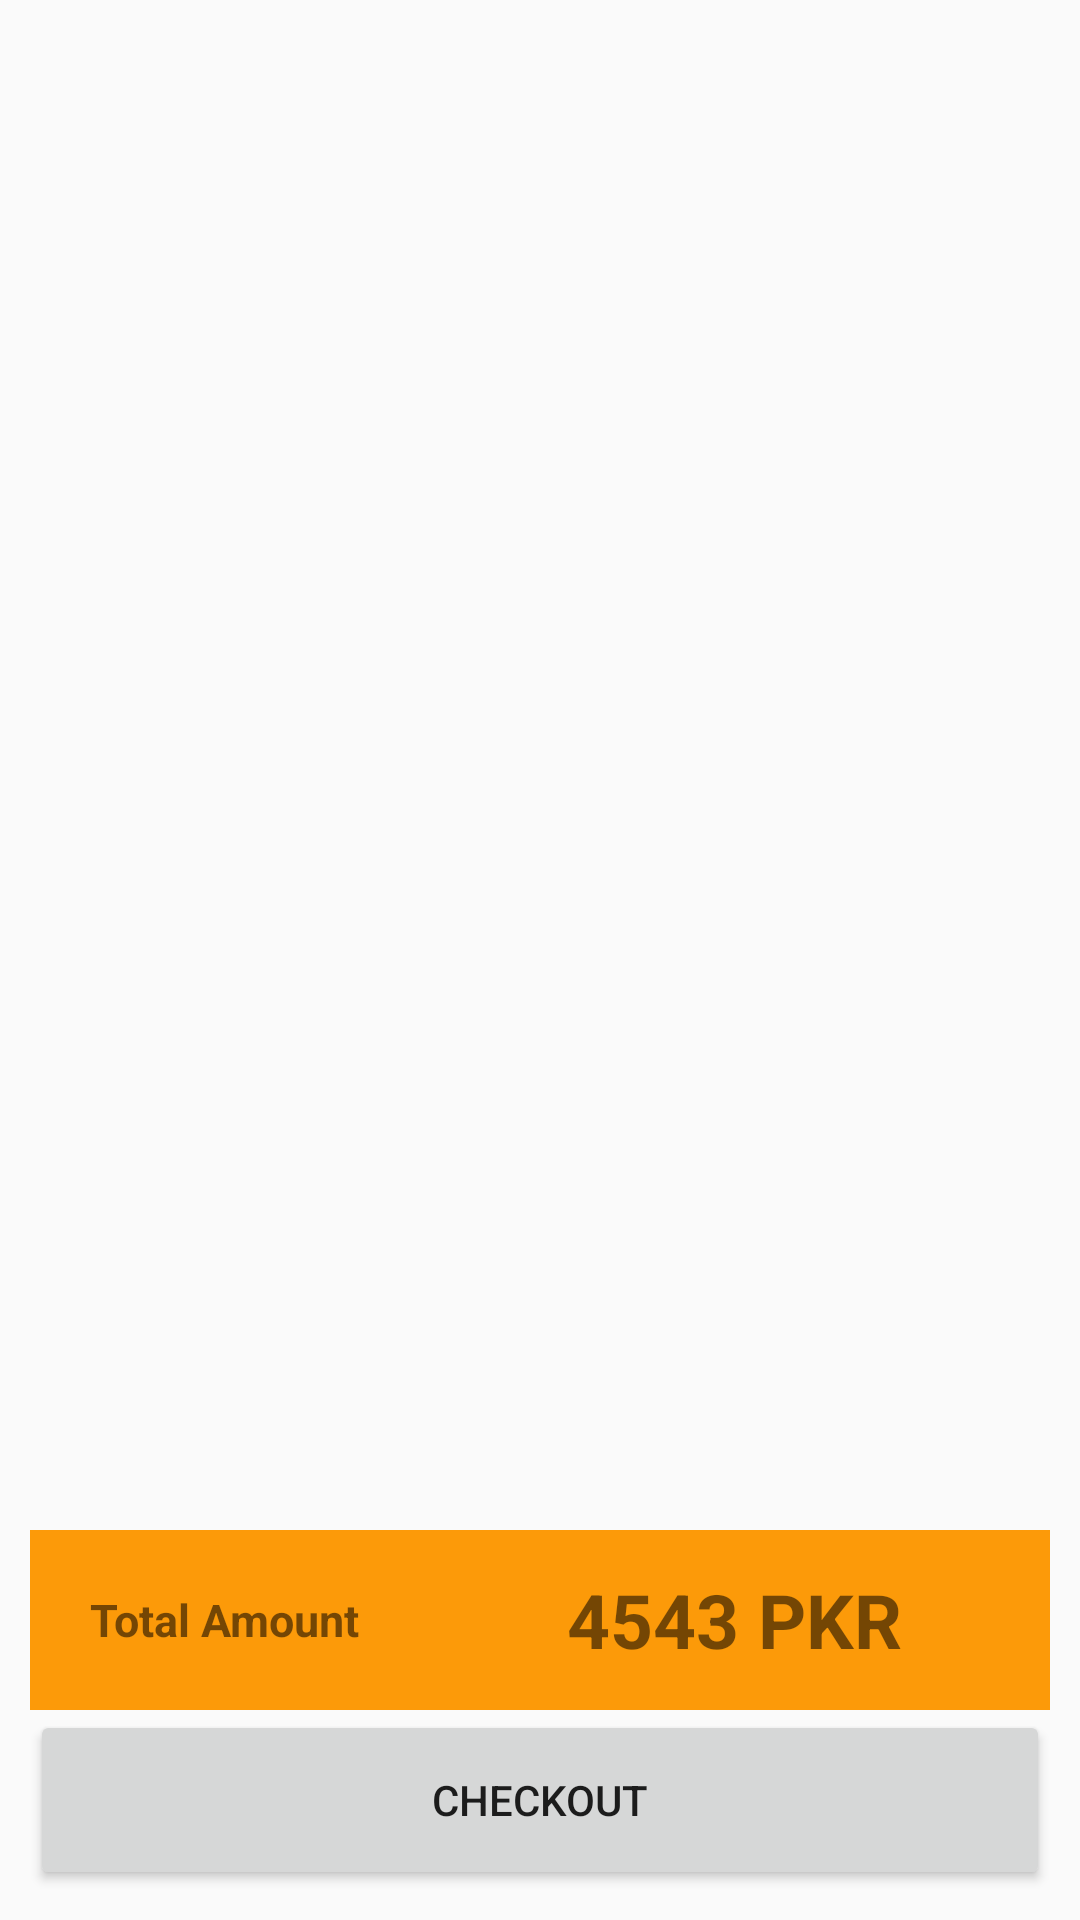

Android layout source for this screen:
<!-- AndroidManifest.xml: application theme Theme.Ecom -->
<!-- res/layout/activity_cart_screen.xml -->
<?xml version="1.0" encoding="utf-8"?>
<androidx.constraintlayout.widget.ConstraintLayout xmlns:android="http://schemas.android.com/apk/res/android"
    xmlns:app="http://schemas.android.com/apk/res-auto"
    android:layout_width="match_parent"
    android:layout_height="match_parent">

    <androidx.recyclerview.widget.RecyclerView
        android:id="@+id/cart_recyclerview"
        android:layout_width="match_parent"
        android:layout_height="wrap_content"
        app:layout_constraintEnd_toEndOf="parent"
        app:layout_constraintStart_toStartOf="parent"
        app:layout_constraintTop_toTopOf="parent" />

    <LinearLayout
        android:layout_width="match_parent"
        android:gravity="center"
        android:background="@color/white1"
        android:layout_marginLeft="10sp"
        android:layout_marginRight="10sp"
        android:layout_height="60sp"
        android:paddingRight="20sp"
        android:paddingLeft="20sp"
        android:orientation="horizontal"
        app:layout_constraintBottom_toTopOf="@+id/button">

        <TextView
            android:id="@+id/textView3"
            android:layout_width="wrap_content"
            android:layout_height="wrap_content"
            android:textSize="15sp"
            android:textStyle="bold"
            android:layout_weight="1"
            android:text="Total Amount" />

        <TextView
            android:textSize="25sp"
            android:gravity="center"
            android:layout_gravity="center"
            android:textStyle="bold"
            android:id="@+id/total_amount"
            android:layout_width="wrap_content"
            android:layout_height="wrap_content"
            android:layout_weight="1"
            android:text="4543 PKR " />
    </LinearLayout>

    <Button
        android:layout_marginLeft="10sp"
        android:layout_marginRight="10sp"
        android:layout_marginBottom="10sp"
        android:id="@+id/button"
        android:layout_width="match_parent"
        android:layout_height="60sp"
        android:text="Checkout"
        app:layout_constraintBottom_toBottomOf="parent"
        app:layout_constraintEnd_toEndOf="parent"
        app:layout_constraintStart_toStartOf="parent" />
</androidx.constraintlayout.widget.ConstraintLayout>
<!-- resources referenced by this layout -->
<resources>
  <color name="white1">#FC9A09</color>
  <style name="Theme.Ecom" parent="Theme.AppCompat.Light.DarkActionBar">
          
          <item name="colorPrimary">#FF9800</item>
          <item name="titleTextColor">@color/black</item>
          <item name="colorPrimaryVariant">#553301</item>
          <item name="colorOnPrimary">@color/teal_700</item>
          
          <item name="colorSecondary">@color/teal_200</item>
          <item name="colorSecondaryVariant">@color/teal_700</item>
          <item name="colorOnSecondary">@color/black</item>
          
          <item name="android:statusBarColor">?attr/colorPrimaryVariant</item>
          
      </style>
  <color name="black">#FF000000</color>
  <color name="teal_700">#FF018786</color>
  <color name="teal_200">#FF03DAC5</color>
</resources>
